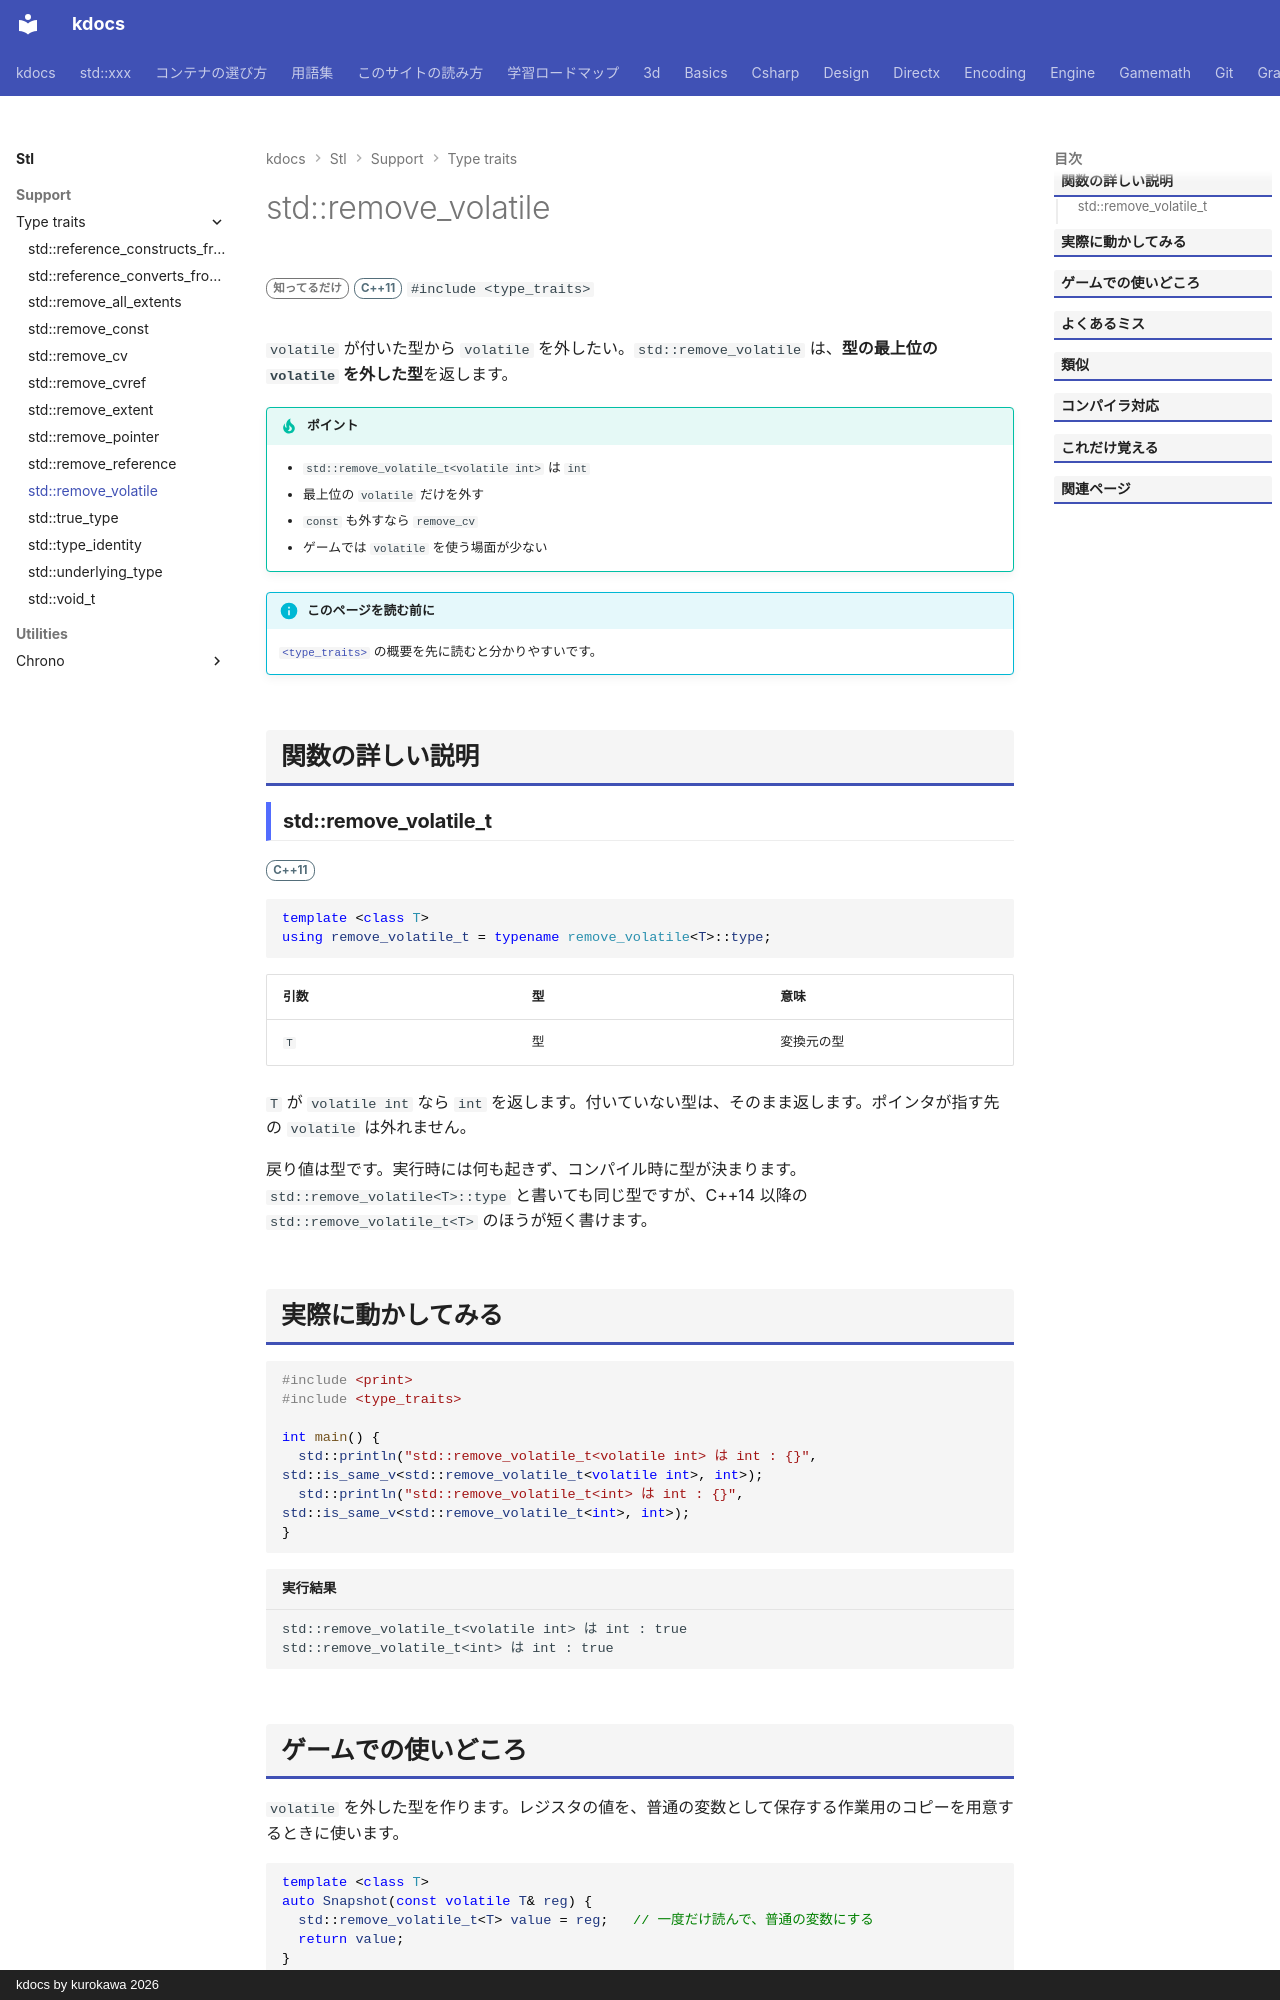

repository: qwzxdf/kdocs · page: stl/support/type_traits/remove_volatile/index.html · generator: mkdocs · copyright: kdocs by kurokawa 2026

---
title: std::remove_volatile
summary: "`volatile` を取り除く。"
order: 900
group: 型の性質（<type_traits>）
tags:
  - 型・言語サポート
---

# std::remove_volatile

<div class="page-badges" markdown>
<span class="rank rank-rare">知ってるだけ</span>
<span class="ver ver-11">C++11</span>
`#include <type_traits>`
</div>

`volatile` が付いた型から `volatile` を外したい。`std::remove_volatile` は、<strong>型の最上位の `volatile` を外した型</strong>を返します。

!!! tip "ポイント"
    - `std::remove_volatile_t<volatile int>` は `int`
    - 最上位の `volatile` だけを外す
    - `const` も外すなら `remove_cv`
    - ゲームでは `volatile` を使う場面が少ない

!!! info "このページを読む前に"
    [`<type_traits>`](../type_traits.md) の概要を先に読むと分かりやすいです。

## 関数の詳しい説明

### std::remove_volatile_t {#remove_volatile}

<span class="ver ver-11">C++11</span>

```cpp
template <class T>
using remove_volatile_t = typename remove_volatile<T>::type;
```

| 引数 | 型 | 意味 |
| --- | --- | --- |
| `T` | 型 | 変換元の型 |

`T` が `volatile int` なら `int` を返します。付いていない型は、そのまま返します。ポインタが指す先の `volatile` は外れません。

戻り値は型です。実行時には何も起きず、コンパイル時に型が決まります。`std::remove_volatile<T>::type` と書いても同じ型ですが、C++14 以降の `std::remove_volatile_t<T>` のほうが短く書けます。

## 実際に動かしてみる

```cpp
#include <print>
#include <type_traits>

int main() {
  std::println("std::remove_volatile_t<volatile int> は int : {}", std::is_same_v<std::remove_volatile_t<volatile int>, int>);
  std::println("std::remove_volatile_t<int> は int : {}", std::is_same_v<std::remove_volatile_t<int>, int>);
}
```

```text title="実行結果"
std::remove_volatile_t<volatile int> は int : true
std::remove_volatile_t<int> は int : true
```
